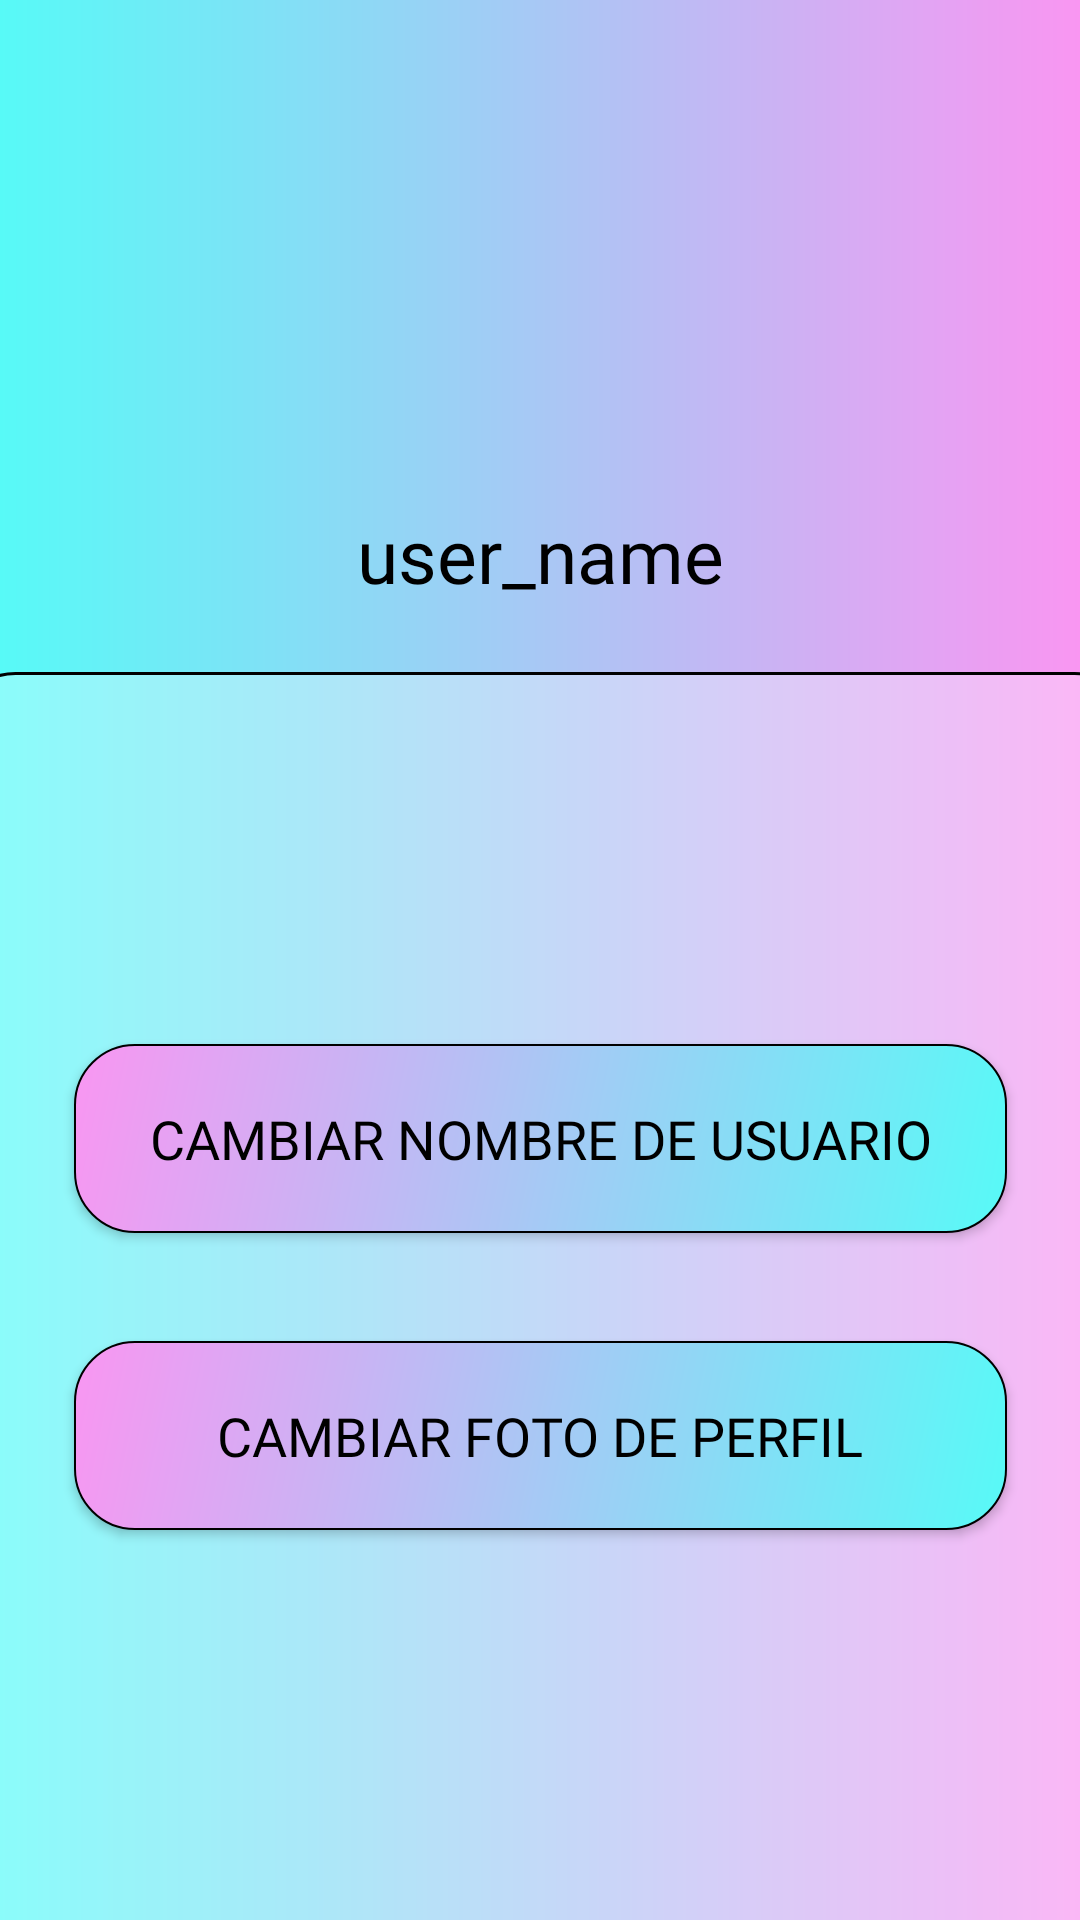

The Android layout XML behind this screen, and the referenced resources:
<!-- AndroidManifest.xml: application theme Theme.AppCompat.NoActionBar -->
<!-- res/layout/activity_perfil.xml -->
<?xml version="1.0" encoding="utf-8"?>
<androidx.constraintlayout.widget.ConstraintLayout xmlns:android="http://schemas.android.com/apk/res/android"
    xmlns:app="http://schemas.android.com/apk/res-auto"
    xmlns:tools="http://schemas.android.com/tools"
    android:layout_width="match_parent"
    android:layout_height="match_parent"
    android:background="@drawable/gradient_main"
    tools:context=".perfil_activity">

    <com.google.android.material.imageview.ShapeableImageView
        android:id="@+id/img_profileUserPic"
        android:layout_width="131dp"
        android:layout_height="134dp"
        android:layout_marginTop="16dp"
        app:layout_constraintEnd_toEndOf="parent"
        app:layout_constraintStart_toStartOf="parent"
        app:layout_constraintTop_toTopOf="parent"
        app:shapeAppearanceOverlay="@style/RoundedSquare"
        app:srcCompat="@drawable/user_pic" />

    <TextView
        android:id="@+id/txt_profileUserName"
        android:layout_width="303dp"
        android:layout_height="54dp"
        android:layout_marginTop="8dp"
        android:fontFamily="@font/sriracha"
        android:gravity="center"
        android:text="@string/txt_nombre_user"
        android:textColor="#000000"
        android:textSize="25sp"
        app:layout_constraintEnd_toEndOf="parent"
        app:layout_constraintStart_toStartOf="parent"
        app:layout_constraintTop_toBottomOf="@+id/img_profileUserPic" />

    <ImageView
        android:id="@+id/imageView2"
        android:layout_width="394dp"
        android:layout_height="458dp"
        android:layout_marginTop="12dp"
        app:layout_constraintEnd_toEndOf="parent"
        app:layout_constraintHorizontal_bias="0.47"
        app:layout_constraintStart_toStartOf="parent"
        app:layout_constraintTop_toBottomOf="@+id/txt_profileUserName"
        app:srcCompat="@drawable/input_background" />

    <Button
        android:id="@+id/btn_cambiarNombre"
        android:layout_width="311dp"
        android:layout_height="63dp"
        android:layout_marginTop="136dp"
        android:background="@drawable/button_radius"
        android:fontFamily="@font/sriracha"
        android:onClick="cambiar_userName"
        android:text="@string/btn_cambiarNombre"
        android:textColor="#000000"
        android:textSize="18sp"
        app:layout_constraintEnd_toEndOf="parent"
        app:layout_constraintStart_toStartOf="parent"
        app:layout_constraintTop_toBottomOf="@+id/txt_profileUserName" />

    <Button
        android:id="@+id/btn_cambiarFoto"
        android:layout_width="311dp"
        android:layout_height="63dp"
        android:layout_marginTop="36dp"
        android:background="@drawable/button_radius"
        android:fontFamily="@font/sriracha"
        android:onClick="cambiar_foto"
        android:text="@string/btn_cambiarImagen"
        android:textColor="#000000"
        android:textSize="18sp"
        app:layout_constraintEnd_toEndOf="parent"
        app:layout_constraintStart_toStartOf="parent"
        app:layout_constraintTop_toBottomOf="@+id/btn_cambiarNombre" />
</androidx.constraintlayout.widget.ConstraintLayout>
<!-- resources referenced by this layout -->
<resources>
  <!-- drawable button_radius (drawable) -->
  <?xml version="1.0" encoding="utf-8"?>
  <shape xmlns:android="http://schemas.android.com/apk/res/android"
      android:shape="rectangle" android:padding="10dp">
      <gradient
          android:startColor="#57FAF7"
          android:endColor="#F996F2"
          android:angle="135" />
      <corners android:radius="20dp"/>
      <stroke android:width="2px" android:color="#000000" />
      <font-family xmlns:app="http://schemas.android.com/apk/res-auto"
          app:fontProviderAuthority="com.google.android.gms.fonts"
          app:fontProviderPackage="com.google.android.gms"
          app:fontProviderQuery="Convergence"
          app:fontProviderCerts="@array/com_google_android_gms_fonts_certs">
      </font-family>
  </shape>
  <!-- drawable gradient_main (drawable) -->
  <?xml version="1.0" encoding="utf-8"?>
  <shape xmlns:android="http://schemas.android.com/apk/res/android"
      android:shape="rectangle">
      <gradient
          android:startColor="#57FAF7"
          android:endColor="#F996F2"
          android:angle="0" />
  </shape>
  <!-- drawable input_background (drawable) -->
  <?xml version="1.0" encoding="utf-8"?>
  <shape xmlns:android="http://schemas.android.com/apk/res/android"
      android:shape="rectangle">
      <solid android:color="#50FCFDFD" ></solid>
      <corners android:radius="20dp"/>
      <stroke android:width="3px" android:color="#000000" />
  </shape>
  <string name="btn_cambiarImagen">Cambiar Foto de Perfil</string>
  <string name="btn_cambiarNombre">Cambiar Nombre de Usuario</string>
  <string name="txt_nombre_user">user_name</string>
  <style name="RoundedSquare">
          <item name="cornerSize">30%</item>
      </style>
</resources>
